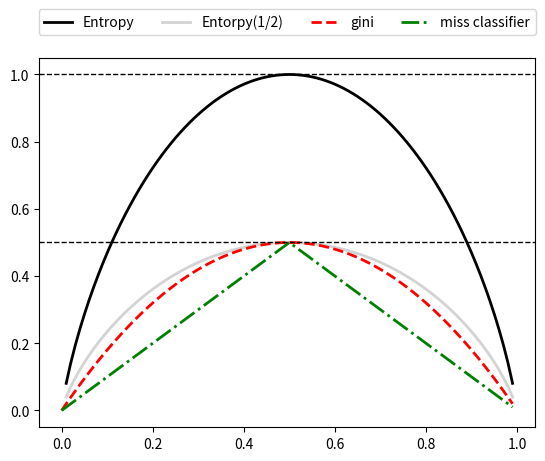

Write the Python code that produced this figure.
""" 3.6 - 決定木学習 """

import matplotlib.pyplot as plt
import numpy as np

# ジニ不純度
def gini(p):
    return (p)*(1-(p)) + (1 - p)*(1 - (1 - p))

# エントロピー
def entropy(p):
    return - p*np.log2(p) - (1 - p)*np.log2((1 - p))

# 分類誤差
def error(p):
    return 1 - np.max([p, 1 - p])

# 確率を表す配列
x = np.arange(0, 1, 0.01)

# エントロピー
ent = [entropy(p) if p != 0 else None for p in x]
# エントロピーを2で割ったもの
sc_ent = [e*0.5 if e else None for e in ent]
# 分類誤差
err = [error(i) for i in x]

fig = plt.figure()
ax = plt.subplot(111)

for i, lab, ls, c, in zip([ent, sc_ent, gini(x), err], ['Entropy', 'Entorpy(1/2)', 'gini', 'miss classifier'],['-','-','--','-.'],['black','lightGray','red','green','cyan']):
    line = ax.plot(x,i,label=lab,linestyle=ls,lw=2,color=c)

ax.legend(loc='upper center', bbox_to_anchor=(0.5, 1.15), ncol = 5)
ax.axhline(y=0.5, linewidth = 1, color='k', linestyle='--')
ax.axhline(y=1, linewidth = 1, color='k', linestyle='--')
plt.show()